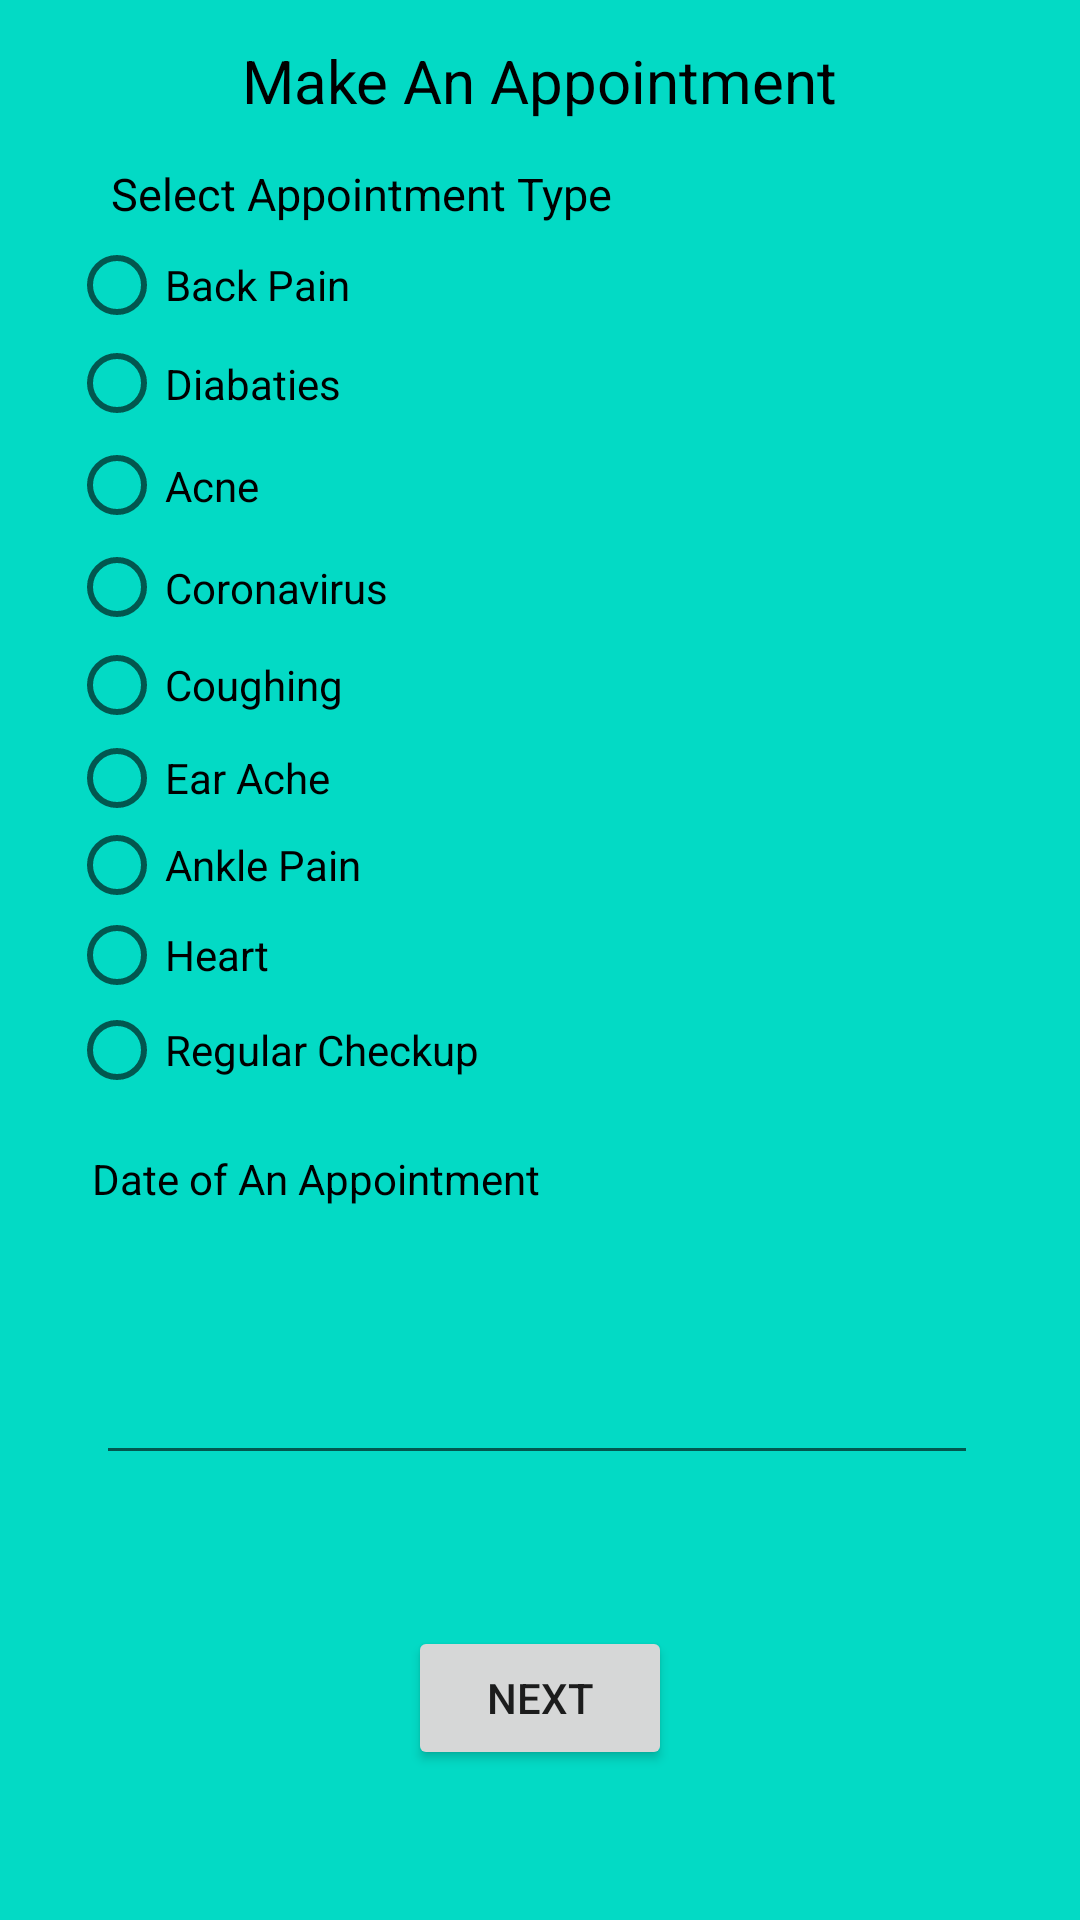

Layout XML and referenced resources for this Android screen:
<!-- AndroidManifest.xml: application theme Theme.Mediplus -->
<!-- res/layout/activity_appointment_page.xml -->
<?xml version="1.0" encoding="utf-8"?>
<androidx.constraintlayout.widget.ConstraintLayout xmlns:android="http://schemas.android.com/apk/res/android"
    xmlns:app="http://schemas.android.com/apk/res-auto"
    xmlns:tools="http://schemas.android.com/tools"
    android:layout_width="match_parent"
    android:layout_height="match_parent"
    tools:context=".appointmentPage"
    android:background="@color/teal_200">

    <TextView
        android:id="@+id/textView2"
        android:layout_width="wrap_content"
        android:layout_height="wrap_content"
        android:text="Make An Appointment"
        android:textColor="@color/black"
        android:textSize="20dp"
        app:layout_constraintBottom_toBottomOf="parent"
        app:layout_constraintEnd_toEndOf="parent"
        app:layout_constraintStart_toStartOf="parent"
        app:layout_constraintTop_toTopOf="parent"
        app:layout_constraintVertical_bias="0.022" />

    <TextView
        android:id="@+id/textView3"
        android:layout_width="wrap_content"
        android:layout_height="wrap_content"
        android:text="Select Appointment Type"
        android:textColor="@color/black"
        android:textSize="15dp"
        app:layout_constraintBottom_toBottomOf="parent"
        app:layout_constraintEnd_toEndOf="parent"
        app:layout_constraintHorizontal_bias="0.192"
        app:layout_constraintStart_toStartOf="parent"
        app:layout_constraintTop_toBottomOf="@+id/textView2"
        app:layout_constraintVertical_bias="0.024" />

    <RadioGroup
        android:id="@+id/radioGroup"
        android:layout_width="321dp"
        android:layout_height="297dp"
        app:layout_constraintBottom_toBottomOf="parent"
        app:layout_constraintEnd_toEndOf="parent"
        app:layout_constraintHorizontal_bias="0.586"
        app:layout_constraintStart_toStartOf="parent"
        app:layout_constraintTop_toBottomOf="@+id/textView3"
        app:layout_constraintVertical_bias="0.018">

        <RadioButton
            android:id="@+id/rBackPain"
            android:layout_width="match_parent"
            android:layout_height="31dp"
            android:text="Back Pain" />

        <RadioButton
            android:id="@+id/rbDiabaties"
            android:layout_width="match_parent"
            android:layout_height="35dp"
            android:text="Diabaties" />

        <RadioButton
            android:id="@+id/rbAcne"
            android:layout_width="match_parent"
            android:layout_height="33dp"
            android:text="Acne" />

        <RadioButton
            android:id="@+id/rbCoronaVirus"
            android:layout_width="match_parent"
            android:layout_height="35dp"
            android:text="Coronavirus" />

        <RadioButton
            android:id="@+id/rbCoughing"
            android:layout_width="match_parent"
            android:layout_height="30dp"
            android:text="Coughing" />

        <RadioButton
            android:id="@+id/rbEarAche"
            android:layout_width="match_parent"
            android:layout_height="32dp"
            android:text="Ear Ache" />

        <RadioButton
            android:id="@+id/rbAnklePain"
            android:layout_width="match_parent"
            android:layout_height="26dp"
            android:text="Ankle Pain" />

        <RadioButton
            android:id="@+id/rbHeart"
            android:layout_width="match_parent"
            android:layout_height="34dp"
            android:text="Heart" />

        <RadioButton
            android:id="@+id/rbRegularCheckUp"
            android:layout_width="match_parent"
            android:layout_height="29dp"
            android:text="Regular Checkup" />
    </RadioGroup>

        <EditText
        android:id="@+id/calendarView"
        android:layout_width="294dp"
        android:layout_height="61dp"
        app:layout_constraintBottom_toBottomOf="parent"
        app:layout_constraintEnd_toEndOf="parent"
        app:layout_constraintHorizontal_bias="0.486"
        app:layout_constraintStart_toStartOf="parent"
        app:layout_constraintTop_toBottomOf="@+id/textView5"
        app:layout_constraintVertical_bias="0.16" />

    <TextView
        android:id="@+id/textView5"
        android:layout_width="wrap_content"
        android:layout_height="wrap_content"
        android:text="Date of An Appointment"
        android:textColor="@color/black"
        app:layout_constraintBottom_toBottomOf="parent"
        app:layout_constraintEnd_toEndOf="parent"
        app:layout_constraintHorizontal_bias="0.145"
        app:layout_constraintStart_toStartOf="parent"
        app:layout_constraintTop_toBottomOf="@+id/radioGroup"
        app:layout_constraintVertical_bias="0.028" />

    <Button
        android:id="@+id/nextButtonBookAppointment_btn"
        android:layout_width="wrap_content"
        android:layout_height="wrap_content"
        android:text="Next"
        app:layout_constraintBottom_toBottomOf="parent"
        app:layout_constraintEnd_toEndOf="parent"
        app:layout_constraintStart_toStartOf="parent"
        app:layout_constraintTop_toBottomOf="@+id/calendarView" />
</androidx.constraintlayout.widget.ConstraintLayout>
<!-- resources referenced by this layout -->
<resources>
  <style name="Theme.Mediplus" parent="Theme.MaterialComponents.DayNight.DarkActionBar">
          
          <item name="colorPrimary">@color/purple_500</item>
          <item name="colorPrimaryVariant">@color/purple_700</item>
          <item name="colorOnPrimary">@color/white</item>
          
          <item name="colorSecondary">@color/teal_200</item>
          <item name="colorSecondaryVariant">@color/teal_700</item>
          <item name="colorOnSecondary">@color/black</item>
          
          <item name="android:statusBarColor" tools:targetApi="l">?attr/colorPrimaryVariant</item>
          
      </style>
  <!-- not gathered from this repository: default colours our renderer supplied (Android Studio template values) -->
  <color name="purple_500">#FF6200EE</color>
  <color name="purple_700">#FF3700B3</color>
  <color name="teal_200">#FF03DAC5</color>
  <color name="teal_700">#FF018786</color>
  <color name="black">#FF000000</color>
  <color name="white">#FFFFFFFF</color>
</resources>
